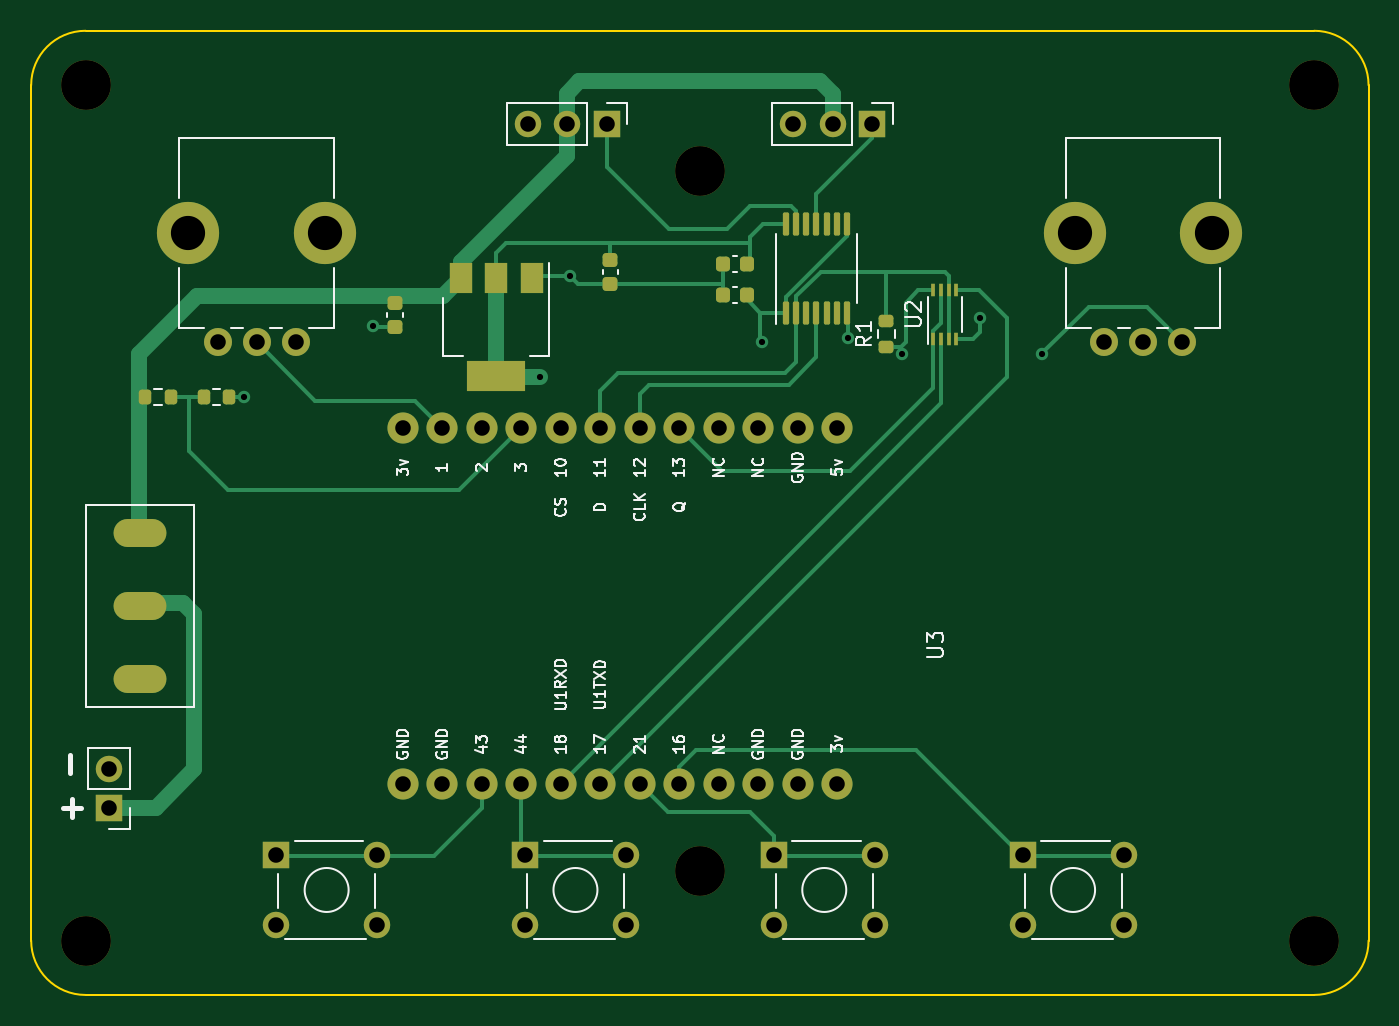
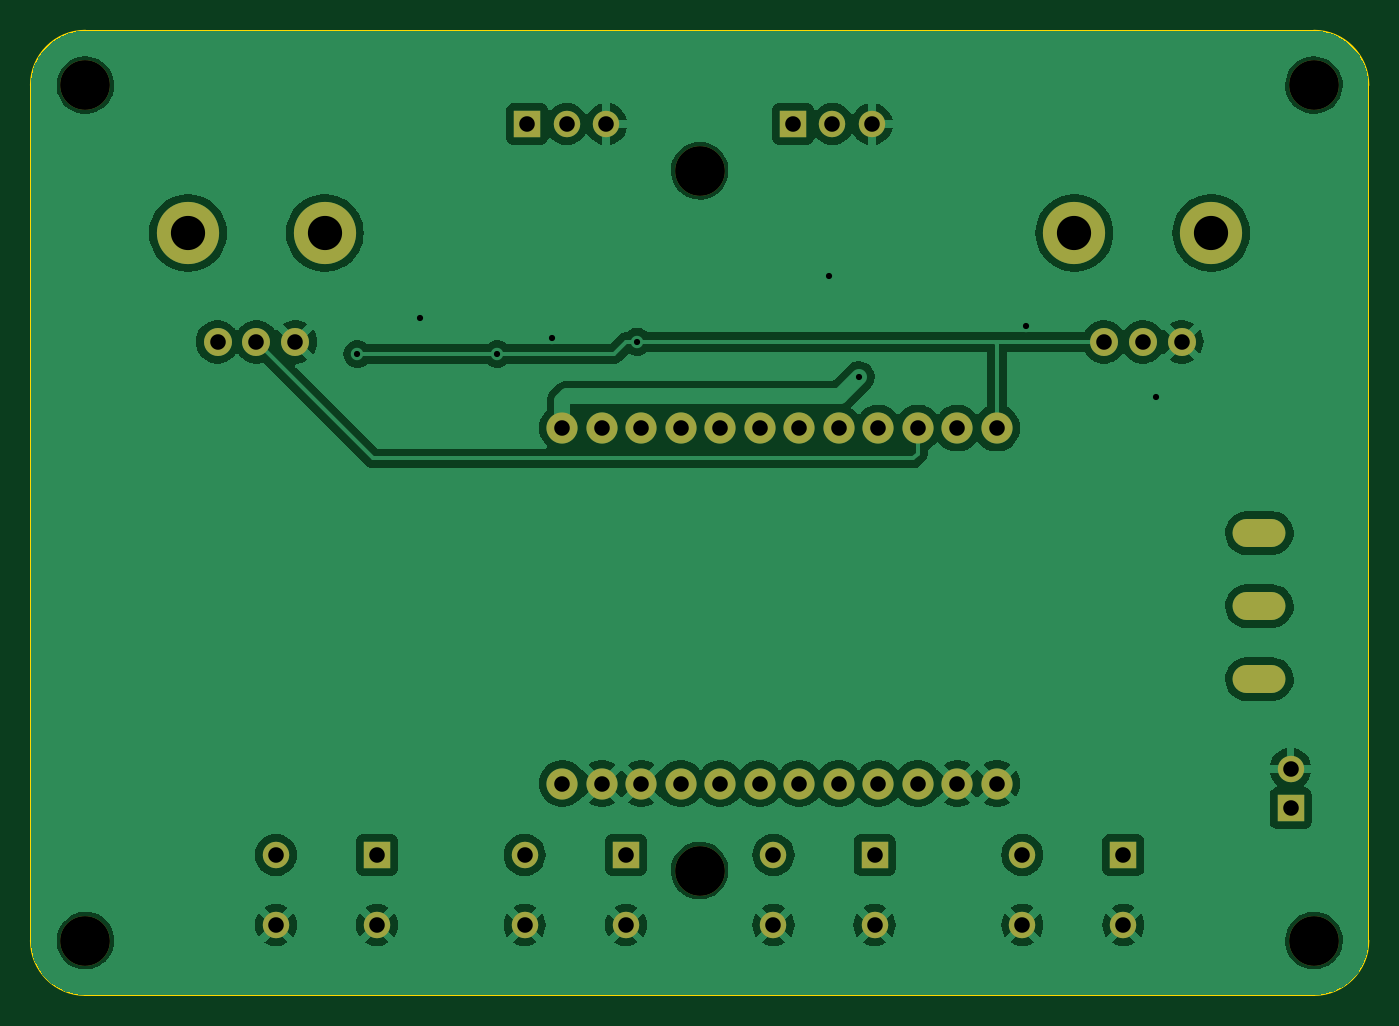
Circuit board: 11 layer files. Board 86.0 x 62.0 mm.
- bottom_copper: mainboard-CuBottom.gbr (118444 bytes)
- top_copper: mainboard-CuTop.gbr (15112 bytes)
- outline: mainboard-EdgeCuts.gbr (988 bytes)
- bottom_mask: mainboard-MaskBottom.gbr (2843 bytes)
- top_mask: mainboard-MaskTop.gbr (5232 bytes)
- drill: mainboard-NPTH.drl (562 bytes)
- drill: mainboard-PTH.drl (1587 bytes)
- paste: mainboard-PasteBottom.gbr (452 bytes)
- paste: mainboard-PasteTop.gbr (2836 bytes)
- bottom_silk: mainboard-SilkBottom.gbr (2853 bytes)
- top_silk: mainboard-SilkTop.gbr (44227 bytes)

=== bottom_copper: mainboard-CuBottom.gbr (118444 bytes, source omitted) ===
=== top_copper: mainboard-CuTop.gbr (15112 bytes, source omitted) ===
=== outline: mainboard-EdgeCuts.gbr ===
%TF.GenerationSoftware,KiCad,Pcbnew,7.0.8*%
%TF.CreationDate,2024-05-14T18:15:29-04:00*%
%TF.ProjectId,mainboard,6d61696e-626f-4617-9264-2e6b69636164,rev?*%
%TF.SameCoordinates,Original*%
%TF.FileFunction,Profile,NP*%
%FSLAX46Y46*%
G04 Gerber Fmt 4.6, Leading zero omitted, Abs format (unit mm)*
G04 Created by KiCad (PCBNEW 7.0.8) date 2024-05-14 18:15:29*
%MOMM*%
%LPD*%
G01*
G04 APERTURE LIST*
%TA.AperFunction,Profile*%
%ADD10C,0.100000*%
%TD*%
G04 APERTURE END LIST*
D10*
X100500000Y-58000000D02*
G75*
G03*
X97000000Y-61500000I0J-3500000D01*
G01*
X183000000Y-61500000D02*
G75*
G03*
X179500000Y-58000000I-3500000J0D01*
G01*
X97000000Y-116500000D02*
G75*
G03*
X100500000Y-120000000I3500000J0D01*
G01*
X179500000Y-120000000D02*
X100500000Y-120000000D01*
X183000000Y-61500000D02*
X183000000Y-116500000D01*
X97000000Y-116500000D02*
X97000000Y-61500000D01*
X179500000Y-120000000D02*
G75*
G03*
X183000000Y-116500000I0J3500000D01*
G01*
X100500000Y-58000000D02*
X179500000Y-58000000D01*
M02*

=== bottom_mask: mainboard-MaskBottom.gbr ===
%TF.GenerationSoftware,KiCad,Pcbnew,7.0.8*%
%TF.CreationDate,2024-05-14T18:15:29-04:00*%
%TF.ProjectId,mainboard,6d61696e-626f-4617-9264-2e6b69636164,rev?*%
%TF.SameCoordinates,Original*%
%TF.FileFunction,Soldermask,Bot*%
%TF.FilePolarity,Negative*%
%FSLAX46Y46*%
G04 Gerber Fmt 4.6, Leading zero omitted, Abs format (unit mm)*
G04 Created by KiCad (PCBNEW 7.0.8) date 2024-05-14 18:15:29*
%MOMM*%
%LPD*%
G01*
G04 APERTURE LIST*
%ADD10C,4.000000*%
%ADD11C,1.800000*%
%ADD12C,3.200000*%
%ADD13C,2.000000*%
%ADD14R,1.700000X1.700000*%
%ADD15C,1.700000*%
%ADD16O,1.700000X1.700000*%
%ADD17O,3.400000X1.800000*%
G04 APERTURE END LIST*
D10*
%TO.C,RV2*%
X164100000Y-71000000D03*
X172900000Y-71000000D03*
D11*
X171000000Y-78000000D03*
X168500000Y-78000000D03*
X166000000Y-78000000D03*
%TD*%
D12*
%TO.C,REF\u002A\u002A*%
X100500000Y-61500000D03*
%TD*%
D13*
%TO.C,U3*%
X120890000Y-83548135D03*
X123430000Y-83548135D03*
X125970000Y-83548135D03*
X128510000Y-83548135D03*
X131050000Y-83548135D03*
X133590000Y-83548135D03*
X136130000Y-83548135D03*
X138670000Y-83548135D03*
X141210000Y-83548135D03*
X143750000Y-83548135D03*
X146290000Y-83548135D03*
X148830000Y-83548135D03*
X120890000Y-106409999D03*
X123430000Y-106409999D03*
X125970000Y-106409999D03*
X128510000Y-106409999D03*
X131050000Y-106409999D03*
X133590000Y-106409999D03*
X136130000Y-106409999D03*
X138670000Y-106409999D03*
X141210000Y-106409999D03*
X143750000Y-106409999D03*
X146290000Y-106409999D03*
X148830000Y-106409999D03*
%TD*%
D14*
%TO.C,SW5*%
X160750000Y-111000000D03*
D15*
X167250000Y-111000000D03*
X160750000Y-115500000D03*
X167250000Y-115500000D03*
%TD*%
D12*
%TO.C,REF\u002A\u002A*%
X140000000Y-67000000D03*
%TD*%
D14*
%TO.C,SW2*%
X128750000Y-111000000D03*
D15*
X135250000Y-111000000D03*
X128750000Y-115500000D03*
X135250000Y-115500000D03*
%TD*%
D14*
%TO.C,J2*%
X134000000Y-64000000D03*
D16*
X131460000Y-64000000D03*
X128920000Y-64000000D03*
%TD*%
D14*
%TO.C,SW3*%
X144750000Y-111000000D03*
D15*
X151250000Y-111000000D03*
X144750000Y-115500000D03*
X151250000Y-115500000D03*
%TD*%
D14*
%TO.C,SW1*%
X112750000Y-111000000D03*
D15*
X119250000Y-111000000D03*
X112750000Y-115500000D03*
X119250000Y-115500000D03*
%TD*%
D12*
%TO.C,REF\u002A\u002A*%
X100500000Y-116500000D03*
%TD*%
%TO.C,REF\u002A\u002A*%
X179500000Y-116500000D03*
%TD*%
D17*
%TO.C,SW4*%
X104000000Y-99700000D03*
X104000000Y-95000000D03*
X104000000Y-90300000D03*
%TD*%
D12*
%TO.C,REF\u002A\u002A*%
X179500000Y-61500000D03*
%TD*%
D10*
%TO.C,RV1*%
X107100000Y-71000000D03*
X115900000Y-71000000D03*
D11*
X114000000Y-78000000D03*
X111500000Y-78000000D03*
X109000000Y-78000000D03*
%TD*%
D14*
%TO.C,J3*%
X151080000Y-64000000D03*
D16*
X148540000Y-64000000D03*
X146000000Y-64000000D03*
%TD*%
D12*
%TO.C,REF\u002A\u002A*%
X140000000Y-112000000D03*
%TD*%
D14*
%TO.C,J1*%
X102000000Y-108000000D03*
D16*
X102000000Y-105460000D03*
%TD*%
M02*

=== top_mask: mainboard-MaskTop.gbr ===
%TF.GenerationSoftware,KiCad,Pcbnew,7.0.8*%
%TF.CreationDate,2024-05-14T18:15:29-04:00*%
%TF.ProjectId,mainboard,6d61696e-626f-4617-9264-2e6b69636164,rev?*%
%TF.SameCoordinates,Original*%
%TF.FileFunction,Soldermask,Top*%
%TF.FilePolarity,Negative*%
%FSLAX46Y46*%
G04 Gerber Fmt 4.6, Leading zero omitted, Abs format (unit mm)*
G04 Created by KiCad (PCBNEW 7.0.8) date 2024-05-14 18:15:29*
%MOMM*%
%LPD*%
G01*
G04 APERTURE LIST*
G04 Aperture macros list*
%AMRoundRect*
0 Rectangle with rounded corners*
0 $1 Rounding radius*
0 $2 $3 $4 $5 $6 $7 $8 $9 X,Y pos of 4 corners*
0 Add a 4 corners polygon primitive as box body*
4,1,4,$2,$3,$4,$5,$6,$7,$8,$9,$2,$3,0*
0 Add four circle primitives for the rounded corners*
1,1,$1+$1,$2,$3*
1,1,$1+$1,$4,$5*
1,1,$1+$1,$6,$7*
1,1,$1+$1,$8,$9*
0 Add four rect primitives between the rounded corners*
20,1,$1+$1,$2,$3,$4,$5,0*
20,1,$1+$1,$4,$5,$6,$7,0*
20,1,$1+$1,$6,$7,$8,$9,0*
20,1,$1+$1,$8,$9,$2,$3,0*%
G04 Aperture macros list end*
%ADD10RoundRect,0.100000X0.100000X-0.637500X0.100000X0.637500X-0.100000X0.637500X-0.100000X-0.637500X0*%
%ADD11RoundRect,0.200000X-0.200000X-0.275000X0.200000X-0.275000X0.200000X0.275000X-0.200000X0.275000X0*%
%ADD12C,4.000000*%
%ADD13C,1.800000*%
%ADD14C,3.200000*%
%ADD15C,2.000000*%
%ADD16R,1.700000X1.700000*%
%ADD17C,1.700000*%
%ADD18RoundRect,0.225000X0.225000X0.250000X-0.225000X0.250000X-0.225000X-0.250000X0.225000X-0.250000X0*%
%ADD19RoundRect,0.225000X-0.250000X0.225000X-0.250000X-0.225000X0.250000X-0.225000X0.250000X0.225000X0*%
%ADD20O,1.700000X1.700000*%
%ADD21RoundRect,0.200000X0.275000X-0.200000X0.275000X0.200000X-0.275000X0.200000X-0.275000X-0.200000X0*%
%ADD22O,3.400000X1.800000*%
%ADD23R,1.500000X2.000000*%
%ADD24R,3.800000X2.000000*%
%ADD25R,0.300000X0.800000*%
G04 APERTURE END LIST*
D10*
%TO.C,U1*%
X145550000Y-76145434D03*
X146200000Y-76145434D03*
X146850000Y-76145434D03*
X147500000Y-76145434D03*
X148150000Y-76145434D03*
X148800000Y-76145434D03*
X149450000Y-76145434D03*
X149450000Y-70420434D03*
X148800000Y-70420434D03*
X148150000Y-70420434D03*
X147500000Y-70420434D03*
X146850000Y-70420434D03*
X146200000Y-70420434D03*
X145550000Y-70420434D03*
%TD*%
D11*
%TO.C,R2*%
X104335000Y-81532934D03*
X105985000Y-81532934D03*
%TD*%
D12*
%TO.C,RV2*%
X164100000Y-71000000D03*
X172900000Y-71000000D03*
D13*
X171000000Y-78000000D03*
X168500000Y-78000000D03*
X166000000Y-78000000D03*
%TD*%
D14*
%TO.C,REF\u002A\u002A*%
X100500000Y-61500000D03*
%TD*%
D15*
%TO.C,U3*%
X120890000Y-83548135D03*
X123430000Y-83548135D03*
X125970000Y-83548135D03*
X128510000Y-83548135D03*
X131050000Y-83548135D03*
X133590000Y-83548135D03*
X136130000Y-83548135D03*
X138670000Y-83548135D03*
X141210000Y-83548135D03*
X143750000Y-83548135D03*
X146290000Y-83548135D03*
X148830000Y-83548135D03*
X120890000Y-106409999D03*
X123430000Y-106409999D03*
X125970000Y-106409999D03*
X128510000Y-106409999D03*
X131050000Y-106409999D03*
X133590000Y-106409999D03*
X136130000Y-106409999D03*
X138670000Y-106409999D03*
X141210000Y-106409999D03*
X143750000Y-106409999D03*
X146290000Y-106409999D03*
X148830000Y-106409999D03*
%TD*%
D16*
%TO.C,SW5*%
X160750000Y-111000000D03*
D17*
X167250000Y-111000000D03*
X160750000Y-115500000D03*
X167250000Y-115500000D03*
%TD*%
D18*
%TO.C,C3*%
X143025000Y-75000000D03*
X141475000Y-75000000D03*
%TD*%
D19*
%TO.C,C4*%
X134250000Y-72725000D03*
X134250000Y-74275000D03*
%TD*%
D14*
%TO.C,REF\u002A\u002A*%
X140000000Y-67000000D03*
%TD*%
D16*
%TO.C,SW2*%
X128750000Y-111000000D03*
D17*
X135250000Y-111000000D03*
X128750000Y-115500000D03*
X135250000Y-115500000D03*
%TD*%
D16*
%TO.C,J2*%
X134000000Y-64000000D03*
D20*
X131460000Y-64000000D03*
X128920000Y-64000000D03*
%TD*%
D16*
%TO.C,SW3*%
X144750000Y-111000000D03*
D17*
X151250000Y-111000000D03*
X144750000Y-115500000D03*
X151250000Y-115500000D03*
%TD*%
D21*
%TO.C,R1*%
X152000000Y-78317554D03*
X152000000Y-76667554D03*
%TD*%
D16*
%TO.C,SW1*%
X112750000Y-111000000D03*
D17*
X119250000Y-111000000D03*
X112750000Y-115500000D03*
X119250000Y-115500000D03*
%TD*%
D14*
%TO.C,REF\u002A\u002A*%
X100500000Y-116500000D03*
%TD*%
D19*
%TO.C,C1*%
X120410000Y-75507934D03*
X120410000Y-77057934D03*
%TD*%
D14*
%TO.C,REF\u002A\u002A*%
X179500000Y-116500000D03*
%TD*%
D22*
%TO.C,SW4*%
X104000000Y-99700000D03*
X104000000Y-95000000D03*
X104000000Y-90300000D03*
%TD*%
D14*
%TO.C,REF\u002A\u002A*%
X179500000Y-61500000D03*
%TD*%
D11*
%TO.C,R3*%
X108090000Y-81532934D03*
X109740000Y-81532934D03*
%TD*%
D12*
%TO.C,RV1*%
X107100000Y-71000000D03*
X115900000Y-71000000D03*
D13*
X114000000Y-78000000D03*
X111500000Y-78000000D03*
X109000000Y-78000000D03*
%TD*%
D16*
%TO.C,J3*%
X151080000Y-64000000D03*
D20*
X148540000Y-64000000D03*
X146000000Y-64000000D03*
%TD*%
D23*
%TO.C,U5*%
X129210000Y-73882934D03*
X126910000Y-73882934D03*
D24*
X126910000Y-80182934D03*
D23*
X124610000Y-73882934D03*
%TD*%
D25*
%TO.C,U2*%
X155000000Y-77792554D03*
X155500000Y-77792554D03*
X156000000Y-77792554D03*
X156500000Y-77792554D03*
X156500000Y-74692554D03*
X156000000Y-74692554D03*
X155500000Y-74692554D03*
X155000000Y-74692554D03*
%TD*%
D14*
%TO.C,REF\u002A\u002A*%
X140000000Y-112000000D03*
%TD*%
D16*
%TO.C,J1*%
X102000000Y-108000000D03*
D20*
X102000000Y-105460000D03*
%TD*%
D18*
%TO.C,C2*%
X143025000Y-73000000D03*
X141475000Y-73000000D03*
%TD*%
M02*

=== drill: mainboard-NPTH.drl ===
M48
; DRILL file {KiCad 7.0.8} date 2024 May 14, Tuesday 18:15:29
; FORMAT={-:-/ absolute / inch / decimal}
; #@! TF.CreationDate,2024-05-14T18:15:29-04:00
; #@! TF.GenerationSoftware,Kicad,Pcbnew,7.0.8
; #@! TF.FileFunction,NonPlated,1,2,NPTH
FMAT,2
INCH
; #@! TA.AperFunction,NonPlated,NPTH,ComponentDrill
T1C0.0866
; #@! TA.AperFunction,NonPlated,NPTH,ComponentDrill
T2C0.1260
%
G90
G05
T1
X4.2165Y-2.7953
X4.563Y-2.7953
X6.4606Y-2.7953
X6.8071Y-2.7953
T2
X3.9567Y-2.4213
X3.9567Y-4.5866
X5.5118Y-2.6378
X5.5118Y-4.4094
X7.0669Y-2.4213
X7.0669Y-4.5866
T0
M30

=== drill: mainboard-PTH.drl ===
M48
; DRILL file {KiCad 7.0.8} date 2024 May 14, Tuesday 18:15:29
; FORMAT={-:-/ absolute / inch / decimal}
; #@! TF.CreationDate,2024-05-14T18:15:29-04:00
; #@! TF.GenerationSoftware,Kicad,Pcbnew,7.0.8
; #@! TF.FileFunction,Plated,1,2,PTH
FMAT,2
INCH
; #@! TA.AperFunction,Plated,PTH,ViaDrill
T1C0.0157
; #@! TA.AperFunction,Plated,PTH,ComponentDrill
T2C0.0394
; #@! TA.AperFunction,Plated,PTH,ComponentDrill
T3C0.0472
%
G90
G05
T1
X4.3567Y-3.21
X4.685Y-3.0315
X5.1083Y-3.1594
X5.1835Y-2.9048
X5.6693Y-3.0709
X5.8858Y-3.0623
X6.0236Y-3.1017
X6.2205Y-3.0115
X6.378Y-3.1017
T2
X4.0157Y-4.152
X4.0157Y-4.252
X4.2913Y-3.0709
X4.3898Y-3.0709
X4.439Y-4.3701
X4.439Y-4.5472
X4.4882Y-3.0709
X4.6949Y-4.3701
X4.6949Y-4.5472
X4.7594Y-3.2893
X4.7594Y-4.1894
X4.8594Y-3.2893
X4.8594Y-4.1894
X4.9594Y-3.2893
X4.9594Y-4.1894
X5.0594Y-3.2893
X5.0594Y-4.1894
X5.0689Y-4.3701
X5.0689Y-4.5472
X5.0756Y-2.5197
X5.1594Y-3.2893
X5.1594Y-4.1894
X5.1756Y-2.5197
X5.2594Y-3.2893
X5.2594Y-4.1894
X5.2756Y-2.5197
X5.3248Y-4.3701
X5.3248Y-4.5472
X5.3594Y-3.2893
X5.3594Y-4.1894
X5.4594Y-3.2893
X5.4594Y-4.1894
X5.5594Y-3.2893
X5.5594Y-4.1894
X5.6594Y-3.2893
X5.6594Y-4.1894
X5.6988Y-4.3701
X5.6988Y-4.5472
X5.748Y-2.5197
X5.7594Y-3.2893
X5.7594Y-4.1894
X5.848Y-2.5197
X5.8594Y-3.2893
X5.8594Y-4.1894
X5.948Y-2.5197
X5.9547Y-4.3701
X5.9547Y-4.5472
X6.3287Y-4.3701
X6.3287Y-4.5472
X6.5354Y-3.0709
X6.5846Y-4.3701
X6.5846Y-4.5472
X6.6339Y-3.0709
X6.7323Y-3.0709
T3
G00X4.063Y-3.5551
M15
G01X4.126Y-3.5551
M16
G05
G00X4.063Y-3.7402
M15
G01X4.126Y-3.7402
M16
G05
G00X4.063Y-3.9252
M15
G01X4.126Y-3.9252
M16
G05
T0
M30

=== paste: mainboard-PasteBottom.gbr ===
%TF.GenerationSoftware,KiCad,Pcbnew,7.0.8*%
%TF.CreationDate,2024-05-14T18:15:29-04:00*%
%TF.ProjectId,mainboard,6d61696e-626f-4617-9264-2e6b69636164,rev?*%
%TF.SameCoordinates,Original*%
%TF.FileFunction,Paste,Bot*%
%TF.FilePolarity,Positive*%
%FSLAX46Y46*%
G04 Gerber Fmt 4.6, Leading zero omitted, Abs format (unit mm)*
G04 Created by KiCad (PCBNEW 7.0.8) date 2024-05-14 18:15:29*
%MOMM*%
%LPD*%
G01*
G04 APERTURE LIST*
G04 APERTURE END LIST*
M02*

=== paste: mainboard-PasteTop.gbr (2836 bytes, source withheld) ===
=== bottom_silk: mainboard-SilkBottom.gbr ===
%TF.GenerationSoftware,KiCad,Pcbnew,7.0.8*%
%TF.CreationDate,2024-05-14T18:15:29-04:00*%
%TF.ProjectId,mainboard,6d61696e-626f-4617-9264-2e6b69636164,rev?*%
%TF.SameCoordinates,Original*%
%TF.FileFunction,Legend,Bot*%
%TF.FilePolarity,Positive*%
%FSLAX46Y46*%
G04 Gerber Fmt 4.6, Leading zero omitted, Abs format (unit mm)*
G04 Created by KiCad (PCBNEW 7.0.8) date 2024-05-14 18:15:29*
%MOMM*%
%LPD*%
G01*
G04 APERTURE LIST*
%ADD10C,4.000000*%
%ADD11C,1.800000*%
%ADD12C,3.200000*%
%ADD13C,2.000000*%
%ADD14R,1.700000X1.700000*%
%ADD15C,1.700000*%
%ADD16O,1.700000X1.700000*%
%ADD17O,3.400000X1.800000*%
G04 APERTURE END LIST*
%LPC*%
D10*
%TO.C,RV2*%
X164100000Y-71000000D03*
X172900000Y-71000000D03*
D11*
X171000000Y-78000000D03*
X168500000Y-78000000D03*
X166000000Y-78000000D03*
%TD*%
D12*
%TO.C,REF\u002A\u002A*%
X100500000Y-61500000D03*
%TD*%
D13*
%TO.C,U3*%
X120890000Y-83548135D03*
X123430000Y-83548135D03*
X125970000Y-83548135D03*
X128510000Y-83548135D03*
X131050000Y-83548135D03*
X133590000Y-83548135D03*
X136130000Y-83548135D03*
X138670000Y-83548135D03*
X141210000Y-83548135D03*
X143750000Y-83548135D03*
X146290000Y-83548135D03*
X148830000Y-83548135D03*
X120890000Y-106409999D03*
X123430000Y-106409999D03*
X125970000Y-106409999D03*
X128510000Y-106409999D03*
X131050000Y-106409999D03*
X133590000Y-106409999D03*
X136130000Y-106409999D03*
X138670000Y-106409999D03*
X141210000Y-106409999D03*
X143750000Y-106409999D03*
X146290000Y-106409999D03*
X148830000Y-106409999D03*
%TD*%
D14*
%TO.C,SW5*%
X160750000Y-111000000D03*
D15*
X167250000Y-111000000D03*
X160750000Y-115500000D03*
X167250000Y-115500000D03*
%TD*%
D12*
%TO.C,REF\u002A\u002A*%
X140000000Y-67000000D03*
%TD*%
D14*
%TO.C,SW2*%
X128750000Y-111000000D03*
D15*
X135250000Y-111000000D03*
X128750000Y-115500000D03*
X135250000Y-115500000D03*
%TD*%
D14*
%TO.C,J2*%
X134000000Y-64000000D03*
D16*
X131460000Y-64000000D03*
X128920000Y-64000000D03*
%TD*%
D14*
%TO.C,SW3*%
X144750000Y-111000000D03*
D15*
X151250000Y-111000000D03*
X144750000Y-115500000D03*
X151250000Y-115500000D03*
%TD*%
D14*
%TO.C,SW1*%
X112750000Y-111000000D03*
D15*
X119250000Y-111000000D03*
X112750000Y-115500000D03*
X119250000Y-115500000D03*
%TD*%
D12*
%TO.C,REF\u002A\u002A*%
X100500000Y-116500000D03*
%TD*%
%TO.C,REF\u002A\u002A*%
X179500000Y-116500000D03*
%TD*%
D17*
%TO.C,SW4*%
X104000000Y-99700000D03*
X104000000Y-95000000D03*
X104000000Y-90300000D03*
%TD*%
D12*
%TO.C,REF\u002A\u002A*%
X179500000Y-61500000D03*
%TD*%
D10*
%TO.C,RV1*%
X107100000Y-71000000D03*
X115900000Y-71000000D03*
D11*
X114000000Y-78000000D03*
X111500000Y-78000000D03*
X109000000Y-78000000D03*
%TD*%
D14*
%TO.C,J3*%
X151080000Y-64000000D03*
D16*
X148540000Y-64000000D03*
X146000000Y-64000000D03*
%TD*%
D12*
%TO.C,REF\u002A\u002A*%
X140000000Y-112000000D03*
%TD*%
D14*
%TO.C,J1*%
X102000000Y-108000000D03*
D16*
X102000000Y-105460000D03*
%TD*%
%LPD*%
M02*

=== top_silk: mainboard-SilkTop.gbr (44227 bytes, source omitted) ===
